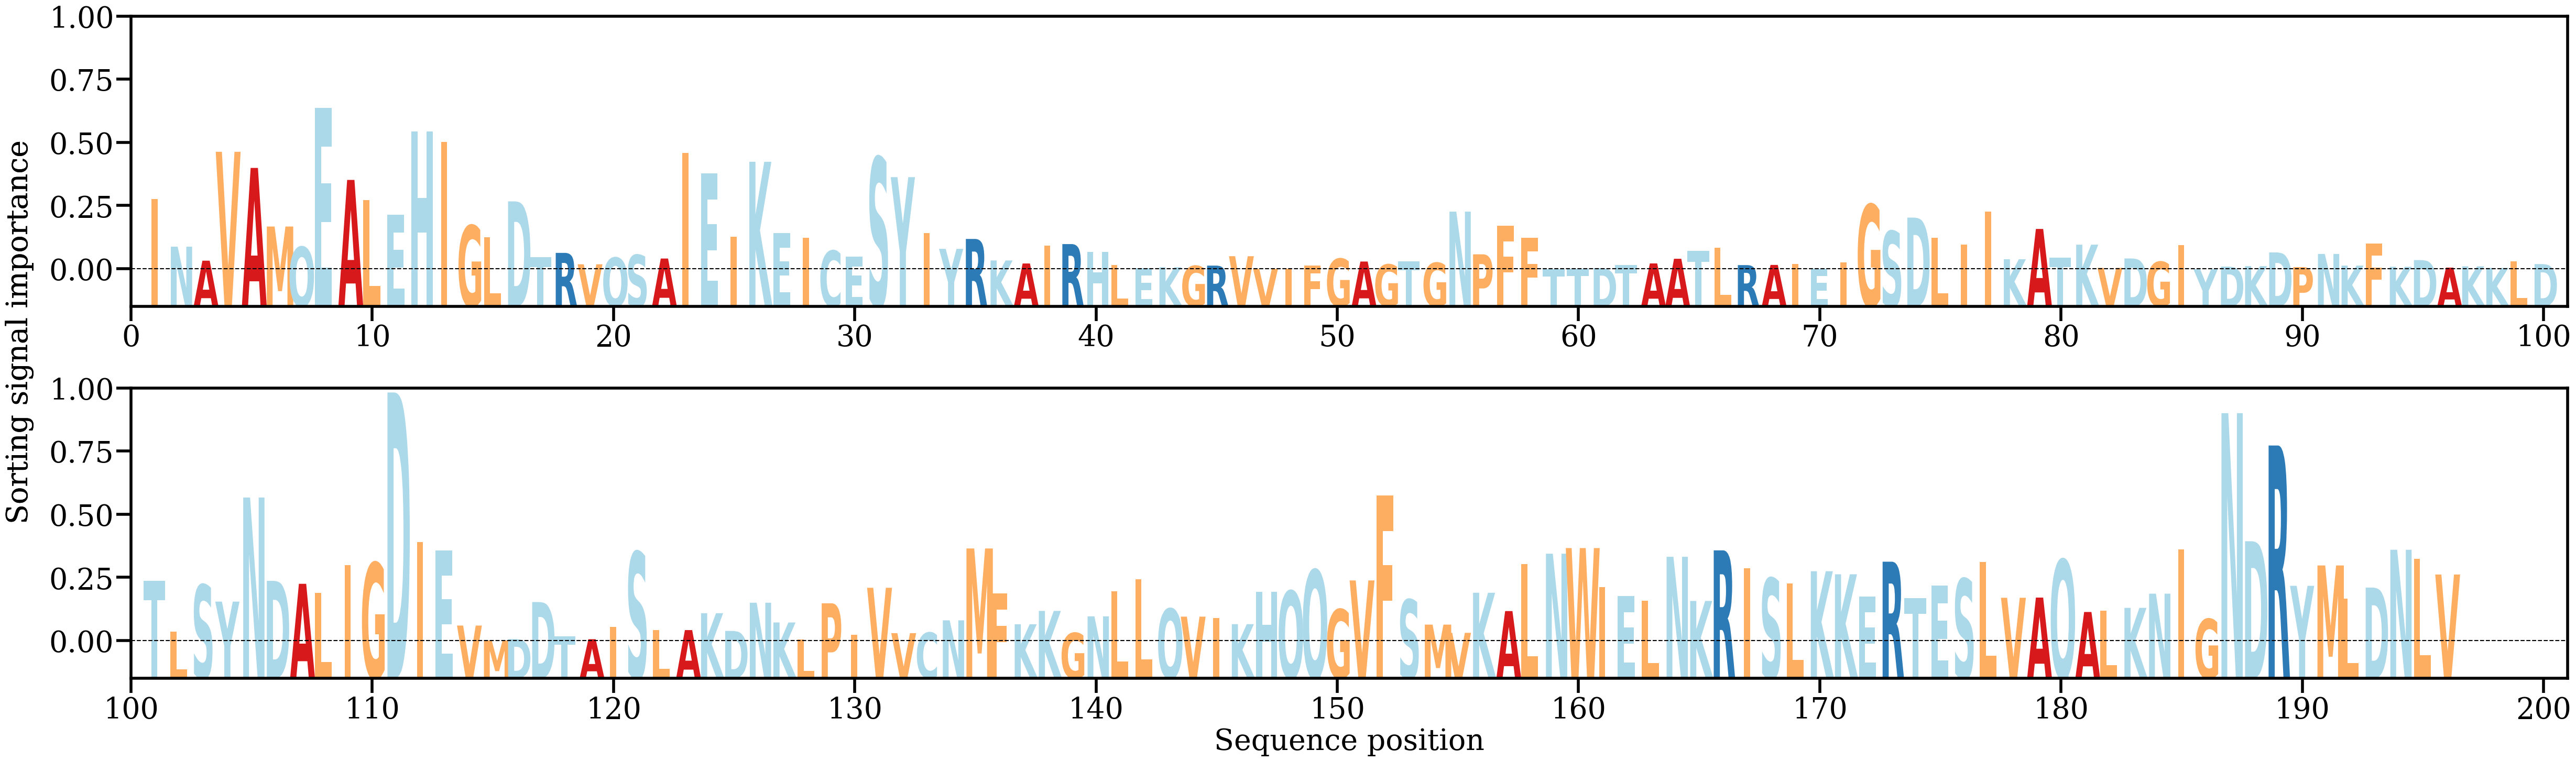

Values plotted in this chart, from the file beside it:
AA, Alpha
I, [0.00860601]
N, [0.00288663]
A, [0.00121029]
V, [0.01424122]
A, [0.01231185]
M, [0.00529947]
Q, [0.00285952]
E, [0.01951478]
A, [0.01087684]
L, [0.00849474]
E, [0.00673697]
H, [0.01666763]
I, [0.01544281]
G, [0.00542871]
L, [0.00399674]
D, [0.00830691]
T, [0.00161381]
R, [0.00214406]
V, [0.00077958]
Q, [0.00157589]
S, [0.00189998]
A, [0.00146867]
I, [0.01411784]
E, [0.01165169]
I, [0.00406144]
K, [0.01304594]
E, [0.00449327]
I, [0.00394522]
C, [0.00240884]
E, [0.00169096]
S, [0.01356869]
Y, [0.01120753]
I, [0.00452303]
Y, [0.00262721]
R, [0.00381317]
K, [0.00123701]
A, [0.00087717]
I, [0.00300221]
R, [0.00319724]
H, [0.00228656]
L, [0.00071048]
E, [0.00032597]
K, [0.00042487]
G, [0.00058548]
R, [0.00061883]
V, [0.00174709]
V, [0.0002392]
I, [0.00027456]
F, [0.00064514]
G, [0.00144736]
A, [0.00110932]
G, [0.00075695]
T, [0.00110823]
G, [0.00095642]
N, [0.00708034]
P, [0.0019715]
F, [0.00538241]
F, [0.00392872]
T, [0.00018783]
T, [0.00023234]
... 136 more rows
